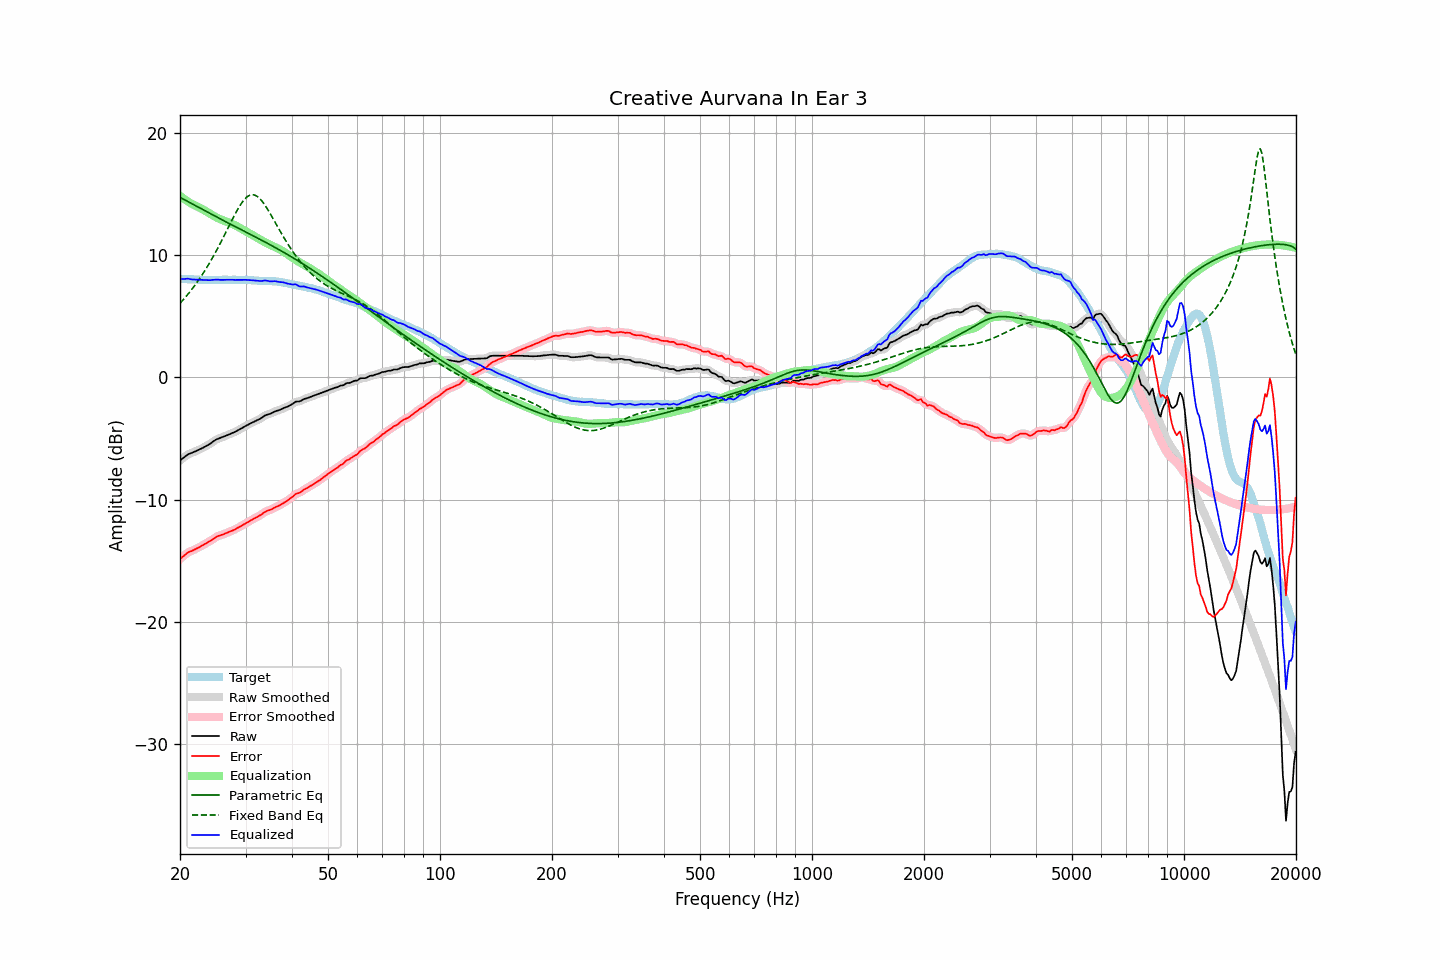

Source data for this figure (header and first rows):
frequency, raw, error, smoothed, error_smoothed, equalization, parametric_eq, fixed_band_eq, equalized_raw, equalized_smoothed, target
20.00, -6.80, -14.86, -6.81, -14.87, 14.84, 14.71, 6.05, 8.04, 8.03, 8.06
20.20, -6.70, -14.75, -6.70, -14.75, 14.74, 14.64, 6.19, 8.04, 8.04, 8.05
20.40, -6.60, -14.64, -6.60, -14.64, 14.64, 14.57, 6.34, 8.04, 8.05, 8.04
20.61, -6.50, -14.55, -6.50, -14.53, 14.55, 14.50, 6.49, 8.04, 8.05, 8.04
20.81, -6.40, -14.42, -6.40, -14.43, 14.46, 14.44, 6.64, 8.06, 8.06, 8.02
21.02, -6.30, -14.32, -6.32, -14.34, 14.37, 14.37, 6.80, 8.07, 8.05, 8.02
21.23, -6.25, -14.26, -6.25, -14.27, 14.29, 14.29, 6.96, 8.04, 8.04, 8.01
21.44, -6.20, -14.22, -6.20, -14.21, 14.21, 14.22, 7.13, 8.01, 8.01, 8.02
21.66, -6.14, -14.15, -6.15, -14.16, 14.14, 14.15, 7.30, 8.00, 8.00, 8.01
21.87, -6.09, -14.09, -6.09, -14.09, 14.08, 14.08, 7.48, 7.99, 7.99, 8.00
22.09, -6.03, -14.02, -6.03, -14.03, 14.02, 14.01, 7.66, 7.99, 7.99, 7.99
22.31, -5.97, -13.96, -5.97, -13.96, 13.96, 13.94, 7.84, 7.98, 7.98, 7.99
22.54, -5.91, -13.89, -5.91, -13.89, 13.89, 13.87, 8.03, 7.98, 7.98, 7.98
22.76, -5.85, -13.82, -5.85, -13.82, 13.82, 13.80, 8.22, 7.97, 7.97, 7.97
22.99, -5.78, -13.74, -5.78, -13.75, 13.75, 13.73, 8.42, 7.97, 7.97, 7.96
23.22, -5.71, -13.66, -5.71, -13.67, 13.68, 13.66, 8.63, 7.96, 7.96, 7.95
23.45, -5.64, -13.60, -5.64, -13.60, 13.60, 13.58, 8.84, 7.96, 7.96, 7.96
23.69, -5.57, -13.53, -5.57, -13.52, 13.52, 13.51, 9.05, 7.95, 7.95, 7.95
23.92, -5.49, -13.44, -5.49, -13.45, 13.44, 13.44, 9.27, 7.95, 7.94, 7.95
24.16, -5.41, -13.37, -5.41, -13.37, 13.35, 13.37, 9.49, 7.94, 7.95, 7.96
24.40, -5.31, -13.28, -5.31, -13.28, 13.27, 13.30, 9.72, 7.96, 7.96, 7.97
24.65, -5.22, -13.19, -5.22, -13.19, 13.19, 13.23, 9.96, 7.97, 7.97, 7.97
24.89, -5.13, -13.10, -5.14, -13.10, 13.12, 13.16, 10.20, 7.99, 7.99, 7.97
25.14, -5.06, -13.02, -5.07, -13.03, 13.05, 13.10, 10.44, 7.99, 7.99, 7.96
25.39, -5.01, -12.97, -5.01, -12.97, 12.99, 13.03, 10.69, 7.98, 7.98, 7.96
25.65, -4.96, -12.92, -4.96, -12.93, 12.93, 12.96, 10.94, 7.97, 7.97, 7.96
25.91, -4.91, -12.88, -4.91, -12.88, 12.87, 12.89, 11.20, 7.96, 7.96, 7.97
26.16, -4.86, -12.84, -4.86, -12.84, 12.82, 12.82, 11.46, 7.96, 7.97, 7.98
26.43, -4.80, -12.78, -4.81, -12.79, 12.78, 12.75, 11.72, 7.97, 7.97, 7.98
26.69, -4.75, -12.73, -4.75, -12.73, 12.73, 12.68, 11.98, 7.98, 7.98, 7.98
26.96, -4.70, -12.67, -4.70, -12.67, 12.68, 12.62, 12.25, 7.98, 7.98, 7.97
27.23, -4.64, -12.61, -4.65, -12.62, 12.63, 12.55, 12.51, 7.98, 7.98, 7.97
27.50, -4.59, -12.56, -4.59, -12.57, 12.57, 12.48, 12.77, 7.97, 7.98, 7.97
27.77, -4.53, -12.51, -4.54, -12.51, 12.51, 12.41, 13.03, 7.98, 7.97, 7.98
28.05, -4.48, -12.46, -4.48, -12.45, 12.44, 12.35, 13.28, 7.96, 7.97, 7.98
28.33, -4.41, -12.37, -4.41, -12.38, 12.38, 12.28, 13.53, 7.97, 7.97, 7.96
28.62, -4.34, -12.30, -4.35, -12.31, 12.31, 12.21, 13.76, 7.97, 7.96, 7.96
28.90, -4.27, -12.24, -4.27, -12.24, 12.24, 12.14, 13.98, 7.97, 7.97, 7.97
29.19, -4.20, -12.17, -4.20, -12.17, 12.17, 12.08, 14.18, 7.96, 7.97, 7.97
29.48, -4.12, -12.08, -4.12, -12.09, 12.09, 12.01, 14.37, 7.97, 7.97, 7.96
29.78, -4.04, -12.00, -4.04, -12.01, 12.01, 11.94, 14.53, 7.97, 7.97, 7.96
30.08, -3.96, -11.94, -3.97, -11.93, 11.93, 11.87, 14.67, 7.97, 7.97, 7.97
30.38, -3.90, -11.86, -3.90, -11.86, 11.86, 11.81, 14.78, 7.96, 7.96, 7.96
30.68, -3.83, -11.77, -3.83, -11.78, 11.78, 11.74, 14.86, 7.95, 7.95, 7.94
30.99, -3.76, -11.70, -3.77, -11.71, 11.71, 11.67, 14.91, 7.95, 7.94, 7.94
31.30, -3.70, -11.63, -3.70, -11.63, 11.64, 11.60, 14.93, 7.93, 7.94, 7.93
31.61, -3.64, -11.56, -3.64, -11.56, 11.56, 11.54, 14.92, 7.92, 7.93, 7.92
31.93, -3.57, -11.49, -3.58, -11.49, 11.49, 11.47, 14.87, 7.92, 7.91, 7.91
32.24, -3.51, -11.42, -3.51, -11.42, 11.41, 11.40, 14.79, 7.90, 7.90, 7.91
32.57, -3.45, -11.34, -3.45, -11.35, 11.33, 11.33, 14.69, 7.88, 7.88, 7.89
32.89, -3.38, -11.27, -3.38, -11.27, 11.25, 11.26, 14.56, 7.87, 7.87, 7.89
33.22, -3.30, -11.19, -3.29, -11.18, 11.18, 11.19, 14.41, 7.88, 7.88, 7.89
33.55, -3.20, -11.08, -3.20, -11.09, 11.11, 11.12, 14.24, 7.90, 7.90, 7.88
33.89, -3.11, -11.00, -3.12, -11.01, 11.03, 11.05, 14.05, 7.92, 7.91, 7.89
34.23, -3.06, -10.93, -3.06, -10.94, 10.96, 10.98, 13.84, 7.90, 7.90, 7.87
34.57, -3.02, -10.89, -3.02, -10.90, 10.90, 10.91, 13.63, 7.87, 7.87, 7.87
34.92, -2.99, -10.85, -2.98, -10.85, 10.83, 10.84, 13.41, 7.84, 7.85, 7.86
35.27, -2.93, -10.80, -2.93, -10.79, 10.77, 10.77, 13.18, 7.84, 7.85, 7.87
35.62, -2.86, -10.71, -2.86, -10.72, 10.72, 10.70, 12.95, 7.85, 7.85, 7.85
35.97, -2.79, -10.64, -2.80, -10.65, 10.66, 10.63, 12.72, 7.87, 7.86, 7.85
... 635 more rows
